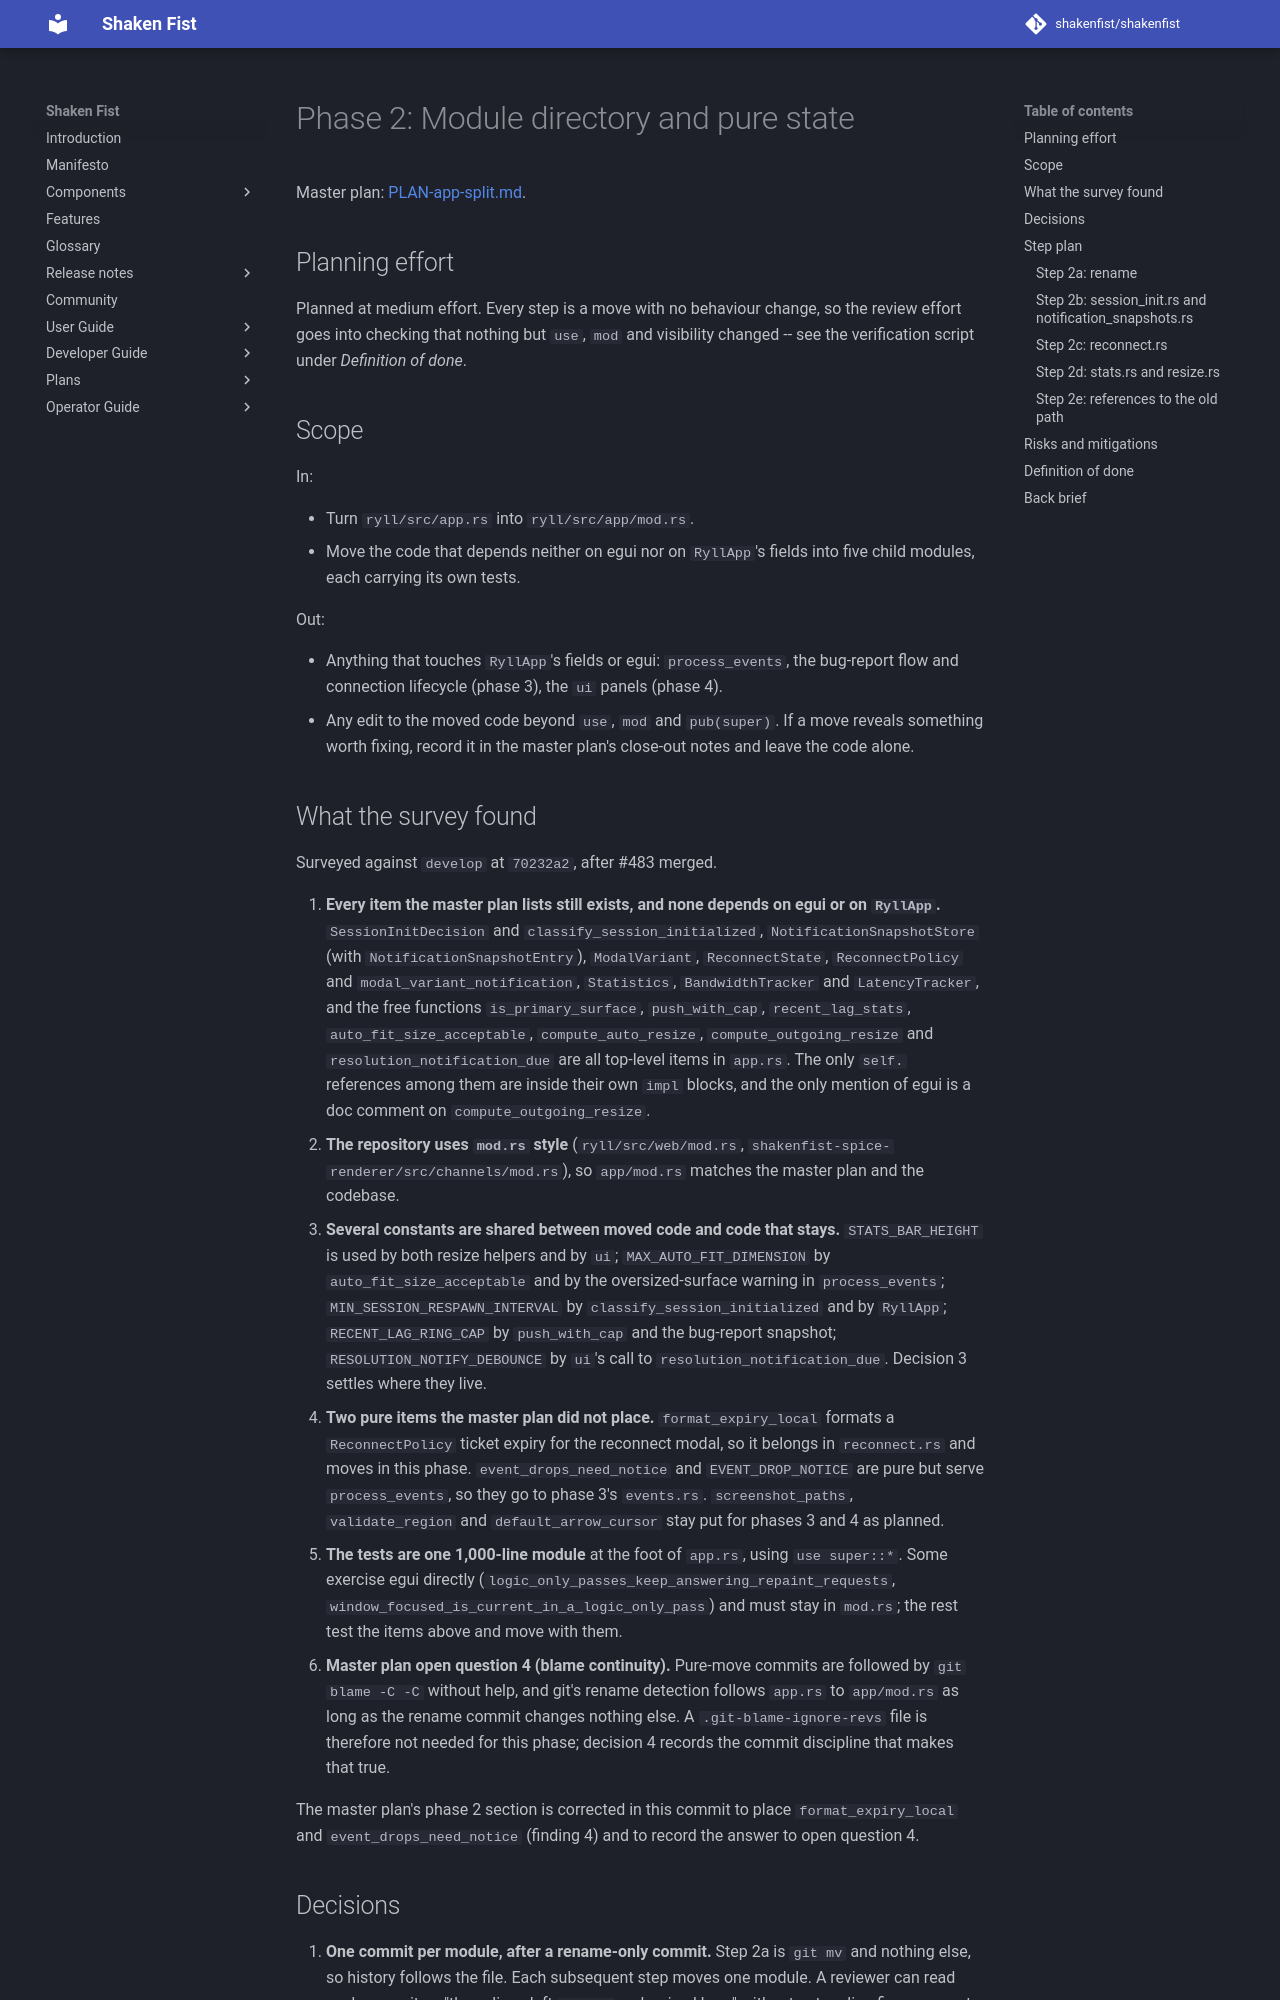

repository: shakenfist/shakenfist · page: components/ryll/plans/PLAN-app-split-phase-02-pure-state/index.html · generator: mkdocs

# Phase 2: Module directory and pure state

Master plan: [PLAN-app-split.md](/components/ryll/plans/PLAN-app-split/).

## Planning effort

Planned at medium effort. Every step is a move with no behaviour
change, so the review effort goes into checking that nothing but
`use`, `mod` and visibility changed -- see the verification script
under *Definition of done*.

## Scope

In:

* Turn `ryll/src/app.rs` into `ryll/src/app/mod.rs`.
* Move the code that depends neither on egui nor on `RyllApp`'s
  fields into five child modules, each carrying its own tests.

Out:

* Anything that touches `RyllApp`'s fields or egui: `process_events`,
  the bug-report flow and connection lifecycle (phase 3), the `ui`
  panels (phase 4).
* Any edit to the moved code beyond `use`, `mod` and `pub(super)`.
  If a move reveals something worth fixing, record it in the master
  plan's close-out notes and leave the code alone.

## What the survey found

Surveyed against `develop` at `70232a2`, after #483 merged.

1. **Every item the master plan lists still exists, and none depends
   on egui or on `RyllApp`.** `SessionInitDecision` and
   `classify_session_initialized`, `NotificationSnapshotStore` (with
   `NotificationSnapshotEntry`), `ModalVariant`, `ReconnectState`,
   `ReconnectPolicy` and `modal_variant_notification`, `Statistics`,
   `BandwidthTracker` and `LatencyTracker`, and the free functions
   `is_primary_surface`, `push_with_cap`, `recent_lag_stats`,
   `auto_fit_size_acceptable`, `compute_auto_resize`,
   `compute_outgoing_resize` and `resolution_notification_due` are all
   top-level items in `app.rs`. The only `self.` references among them
   are inside their own `impl` blocks, and the only mention of egui is
   a doc comment on `compute_outgoing_resize`.
2. **The repository uses `mod.rs` style** (`ryll/src/web/mod.rs`,
   `shakenfist-spice-renderer/src/channels/mod.rs`), so
   `app/mod.rs` matches the master plan and the codebase.
3. **Several constants are shared between moved code and code that
   stays.** `STATS_BAR_HEIGHT` is used by both resize helpers and by
   `ui`; `MAX_AUTO_FIT_DIMENSION` by `auto_fit_size_acceptable` and by
   the oversized-surface warning in `process_events`;
   `MIN_SESSION_RESPAWN_INTERVAL` by `classify_session_initialized`
   and by `RyllApp`; `RECENT_LAG_RING_CAP` by `push_with_cap` and the
   bug-report snapshot; `RESOLUTION_NOTIFY_DEBOUNCE` by `ui`'s call to
   `resolution_notification_due`. Decision 3 settles where they live.
4. **Two pure items the master plan did not place.**
   `format_expiry_local` formats a `ReconnectPolicy` ticket expiry for
   the reconnect modal, so it belongs in `reconnect.rs` and moves in
   this phase. `event_drops_need_notice` and `EVENT_DROP_NOTICE` are
   pure but serve `process_events`, so they go to phase 3's
   `events.rs`. `screenshot_paths`, `validate_region` and
   `default_arrow_cursor` stay put for phases 3 and 4 as planned.
5. **The tests are one 1,000-line module** at the foot of `app.rs`,
   using `use super::*`. Some exercise egui directly
   (`logic_only_passes_keep_answering_repaint_requests`,
   `window_focused_is_current_in_a_logic_only_pass`) and must stay in
   `mod.rs`; the rest test the items above and move with them.
6. **Master plan open question 4 (blame continuity).** Pure-move
   commits are followed by `git blame -C -C` without help, and git's
   rename detection follows `app.rs` to `app/mod.rs` as long as the
   rename commit changes nothing else. A `.git-blame-ignore-revs`
   file is therefore not needed for this phase; decision 4 records
   the commit discipline that makes that true.

The master plan's phase 2 section is corrected in this commit to
place `format_expiry_local` and `event_drops_need_notice` (finding 4)
and to record the answer to open question 4.
